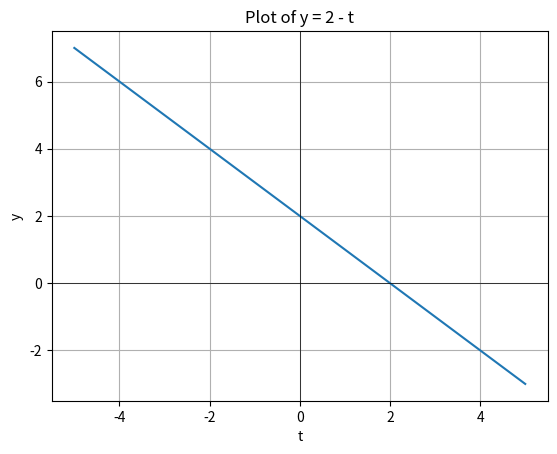

Write the Python code that produced this figure.
import matplotlib.pyplot as plt
import numpy as np

# Create an array of t values (you can adjust the range as needed)
t = np.linspace(-5, 5, 100)  # From -5 to 5, with 100 points
y = 2 - t

# Plot the function
plt.plot(t, y)

# Add labels and title
plt.xlabel('t')
plt.ylabel('y')
plt.title('Plot of y = 2 - t')

# Add grid lines for better readability
plt.grid(True)

# Add axes lines
plt.axhline(0, color='black', linewidth=0.5)
plt.axvline(0, color='black', linewidth=0.5)

# Show the plot
plt.show()